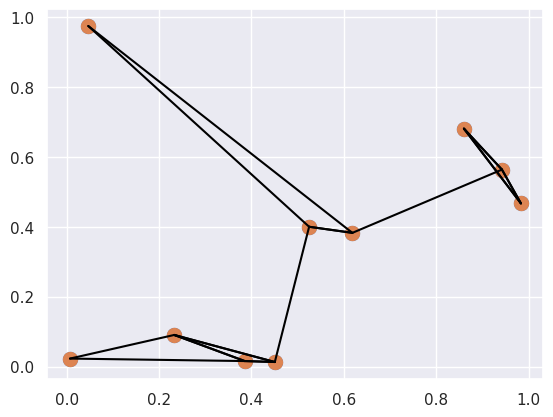

Source code (Python):
# --------------------------
# ----- 2.8 配列のソート -----
# --------------------------
# -----------------------------------------------------
# ----- 2.8.1 NumPyの高速ソート：np.sortとnp.argsort -----
# -----------------------------------------------------
# Pythpnにはリストを扱うsort関数とsorted関数が組み込まれているが，
# NumPyのnp.sort関数の方がはるかに効率的かつ有用．

# もとの配列を変更せずにソートされた配列を得るには，np.sortを使用する．
import numpy as np
x = np.array([2, 1, 4, 3, 5])
np.sort(x)
# array([1, 2, 3, 4, 5])

# 配列自体を変更したければ，配列のsortメソッドを呼び出す．
x.sort()
print(x)
# [1 2 3 4 5]

# argsort関数はソートされた要素のインデクスを返す．
x = np.array([2, 1, 4, 3, 5])
i = np.argsort(x)
print(i)
# [1 0 3 2 4]

# この最初の要素は，最小要素(ここでは1)のインデクスを与え，
# 2番目の値は2番目に小さい要素のインデクスを与える．
# これらのインデクスは，必要に応じてファンシーインデクスによって
# ソートされた配列を作成するために使用できる．
print(x[i])
# [1 2 3 4 5]



# ----------------------------------------
# ----- 2.8.1.1 行または列に沿ったソート -----
# ----------------------------------------
# NumPyのソートアルゴリズムの便利な機能として，
# axis引数を使用して多次元配列の特定の行または列に沿ってソートする機能がある．
rand = np.random.RandomState(42)
X = rand.randint(0, 10, (4, 6))
print(X)
# [[6 3 7 4 6 9]
#  [2 6 7 4 3 7]
#  [7 2 5 4 1 7]
#  [5 1 4 0 9 5]]

# 配列Xの各列をソートする
np.sort(X, axis=0)
# [[2 1 4 0 1 5]
#  [5 2 5 4 3 7]
#  [6 3 7 4 6 7]
#  [7 6 7 4 9 9]]

# 配列Xの各行をソートする
np.sort(X, axis=1)
# [[3 4 6 6 7 9]
#  [2 3 4 6 7 7]
#  [1 2 4 5 7 7]
#  [0 1 4 5 5 9]]





# --------------------------------------------------
# ----- 2.8.2 部分ソート：分割（パーティショニング） -----
# --------------------------------------------------
# 配列全体をソートするのではなく，配列内のK個の最小値を探したいだけという場合がある．
# このためにNumPyの提供するnp.parition関数を使う．
x = np.array([7, 2, 3, 1, 6, 5, 4])
np.partition(x, 3)
# array([2, 1, 3, 4, 6, 5, 7])

# 最初の3つの値は元の配列内の3つの最小値であり，残りの位置には残りの値が含まれている．
# 2つのパーティション内では，要素は任意の順序で並ぶ．





# -----------------------------
# ----- 2.8.3 事例：k近傍法 -----
# -----------------------------
# argsort関数を複数の軸に沿って使い，集合内の各ポイントの最近傍を見つけられるかを見てみる．
# 最初に，10個のランダムな点の集合を作成し，10行2列の配列に格納する．
import matplotlib.pyplot as plt
import seaborn; seaborn.set()

X = rand.rand(10, 2)
print(X)
plt.scatter(X[:, 0], X[:, 1], s=100)
#plt.show()

# 各点の組み合わせに対して，座標ごとの差を計算する
differences = X[:, np.newaxis, :] - X[np.newaxis, :, :]
print(X[:, np.newaxis, :])
X[:, np.newaxis, :].shape # (10, 1, 2)
X[np.newaxis, :, :].shape # (1, 10, 2)
differences.shape         # (10, 10, 2)

# 差を2乗する
sq_differences = differences ** 2
sq_differences.shape # (10, 10, 2)

# 差の2乗を合計して，2乗距離を求める
dist_sq = sq_differences.sum(-1)
dist_sq.shape # (10, 10)

# 確認のために，この行列の対角線（つまり，各点とそれ自身との距離）
# がすべてゼロであることを見てみる．
dist_sq.diagonal()
# array([ 0., 0., 0., 0., 0., 0., 0., 0., 0., 0.])


# これで各点ごとの2乗距離が求められたので，
# np.argsortを使って行ごとのソートを行う．
# 最も左の列は，最近傍の点のインデクスとなる．
nearest = np.argsort(dist_sq, axis=1)
print(nearest)
# [[0 3 9 7 1 4 2 5 6 8]
#  [1 4 7 9 3 6 8 5 0 2]
#  [2 1 4 6 3 0 8 9 7 5]
#  [3 9 7 0 1 4 5 8 6 2]
#  [4 1 8 5 6 7 9 3 0 2]
#  [5 8 6 4 1 7 9 3 2 0]
#  [6 8 5 4 1 7 9 3 2 0]
#  [7 9 3 1 4 0 5 8 6 2]
#  [8 5 6 4 1 7 9 3 2 0]
#  [9 7 3 0 1 4 5 8 6 2]]

# ここで全体をソートしたが，実際にはもう少し作業が必要．
# k個の最近傍に興味がある場合，k+1個の最小2乗距離が前方に，
# それらよりも大きな距離が配列の残りの位置を占めるように配列を分割する．
# これをnp.argpartition関数で行う．
K=2
nearest_partition = np.argpartition(dist_sq, K+1, axis=1)

# このネットワークを可視化
plt.scatter(X[:, 0], X[:, 1], s=100)
K=2 # 各点からそれぞれ2つの近傍への線を引く

for i in range(X.shape[0]):
    for j in nearest_partition[i, :K+1]:
        # X[i]からX[j]への線を描くためにzipを使ったトリックを使用する．
        plt.plot(*zip(X[j], X[i]), color='black')
plt.show()


# この方法で使用したブロードキャストと行単位のソートは，
# ループを書くよりも自然ではないかもしれない．
# しかし，Pythonでデータ操作を行うなら，この方法が結局は効率的．